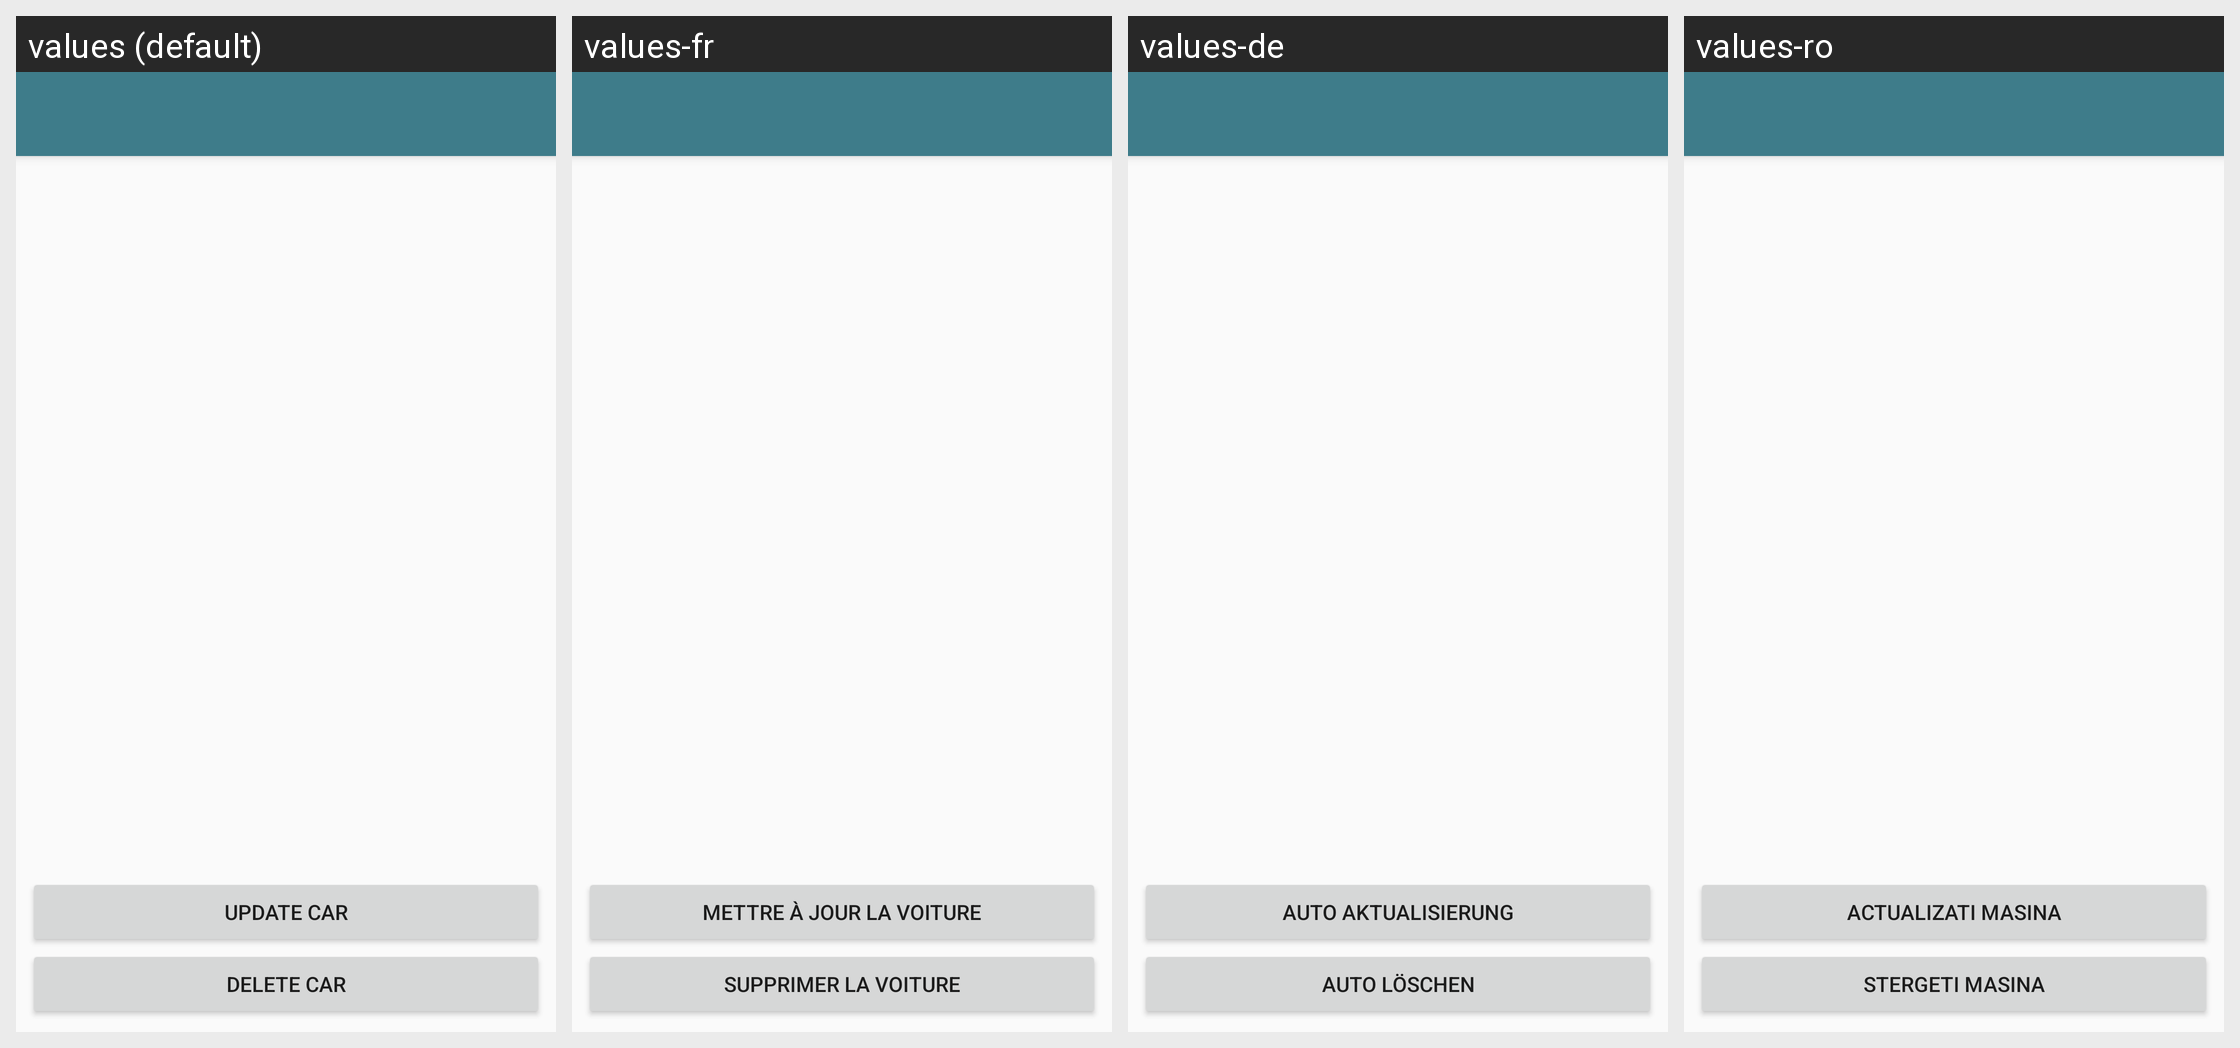

Translations of the strings shown on this Android screen, per locale in the grid:
Android screen res/layout/app_bar_view_single_car.xml rendered under 4 locales, left to right: values (default), values-fr, values-de, values-ro. Device: Nexus 5 (rendered at 1080×1920; each locale shown at half size, 540×960, under a caption strip naming it); theme AppTheme.
Strings drawn on this screen, with the default value and each locale's value (text and hints the layout hard-codes, and strings that could not be matched under every locale, appear in the picture but are not listed):

update_button
  values: Update Car
  values-fr: Mettre à jour la voiture
  values-de: Auto Aktualisierung
  values-ro: Actualizati masina

delete_button
  values: Delete Car
  values-fr: Supprimer la voiture
  values-de: Auto löschen
  values-ro: Stergeti masina
